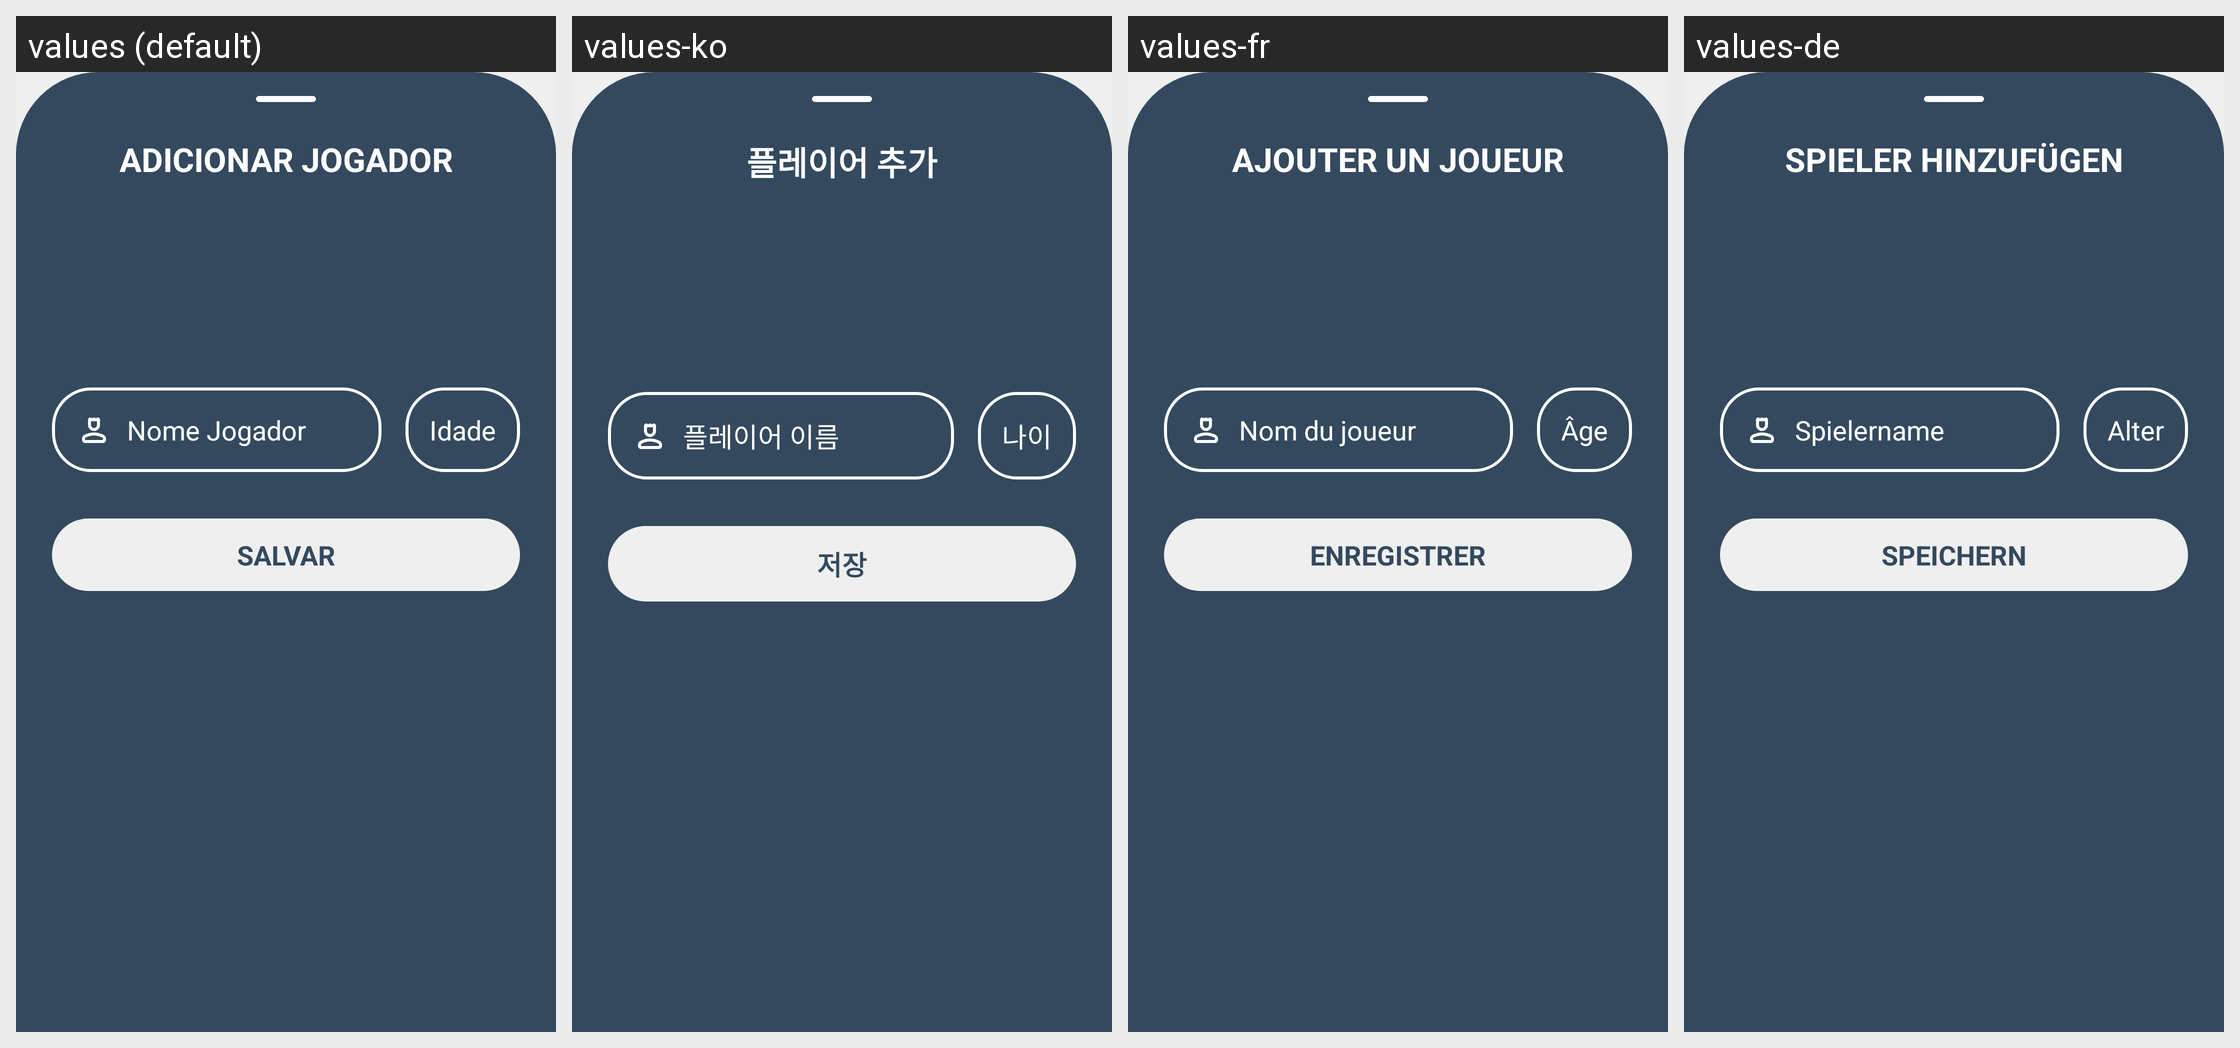

This grid shows one Android layout under several languages. Give, for every string resource on the screen, its name, the default text and each shown locale's text.
Android screen res/layout/bottom_sheet_add_player.xml rendered under 4 locales, left to right: values (default), values-ko, values-fr, values-de. Device: Nexus 5 (rendered at 1080×1920; each locale shown at half size, 540×960, under a caption strip naming it); theme Base.Theme.KingOfBozo.Standard.
Other locales in the repository, not shown: values-en, values-es.
Strings drawn on this screen, with the default value and each locale's value (text and hints the layout hard-codes, and strings that could not be matched under every locale, appear in the picture but are not listed):

adicionar_jogador
  values: ADICIONAR JOGADOR
  values-ko: 플레이어 추가
  values-fr: AJOUTER UN JOUEUR
  values-de: SPIELER HINZUFÜGEN

hint_nome_jogador
  values: Nome Jogador
  values-ko: 플레이어 이름
  values-fr: Nom du joueur
  values-de: Spielername

hint_idade
  values: Idade
  values-ko: 나이
  values-fr: Âge
  values-de: Alter

salvar
  values: SALVAR
  values-ko: 저장
  values-fr: ENREGISTRER
  values-de: SPEICHERN
